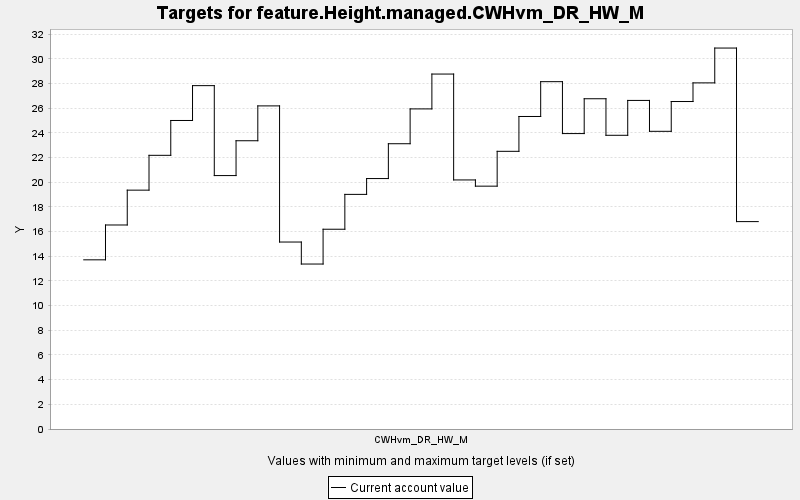

The table this chart was drawn from, first rows:
TARGET, PERIOD, YEAR, PERIODWIDTH, MINIMUM, MAXIMUM, MINWEIGHT, MAXWEIGHT, CURRENT, SUMMARY
feature.Height.managed.CWHvm_DR_HW_M, 0, 0, 10.0, 0.0, 10000, 1.0, 1.0, 13.71, 0.0
feature.Height.managed.CWHvm_DR_HW_M, 1, 10, 10.0, 0.0, 10000, 1.0, 1.0, 16.53, 0.0
feature.Height.managed.CWHvm_DR_HW_M, 2, 20, 10.0, 0.0, 10000, 1.0, 1.0, 19.35, 0.0
feature.Height.managed.CWHvm_DR_HW_M, 3, 30, 10.0, 0.0, 10000, 1.0, 1.0, 22.18, 0.0
feature.Height.managed.CWHvm_DR_HW_M, 4, 40, 10.0, 0.0, 10000, 1.0, 1.0, 25, 0.0
feature.Height.managed.CWHvm_DR_HW_M, 5, 50, 10.0, 0.0, 10000, 1.0, 1.0, 27.82, 0.0
feature.Height.managed.CWHvm_DR_HW_M, 6, 60, 10.0, 0.0, 10000, 1.0, 1.0, 20.53, 0.0
feature.Height.managed.CWHvm_DR_HW_M, 7, 70, 10.0, 0.0, 10000, 1.0, 1.0, 23.36, 0.0
feature.Height.managed.CWHvm_DR_HW_M, 8, 80, 10.0, 0.0, 10000, 1.0, 1.0, 26.18, 0.0
feature.Height.managed.CWHvm_DR_HW_M, 9, 90, 10.0, 0.0, 10000, 1.0, 1.0, 15.15, 0.0
feature.Height.managed.CWHvm_DR_HW_M, 10, 100, 10.0, 0.0, 10000, 1.0, 1.0, 13.37, 0.0
feature.Height.managed.CWHvm_DR_HW_M, 11, 110, 10.0, 0.0, 10000, 1.0, 1.0, 16.19, 0.0
feature.Height.managed.CWHvm_DR_HW_M, 12, 120, 10.0, 0.0, 10000, 1.0, 1.0, 19.01, 0.0
feature.Height.managed.CWHvm_DR_HW_M, 13, 130, 10.0, 0.0, 10000, 1.0, 1.0, 20.29, 0.0
feature.Height.managed.CWHvm_DR_HW_M, 14, 140, 10.0, 0.0, 10000, 1.0, 1.0, 23.11, 0.0
feature.Height.managed.CWHvm_DR_HW_M, 15, 150, 10.0, 0.0, 10000, 1.0, 1.0, 25.94, 0.0
feature.Height.managed.CWHvm_DR_HW_M, 16, 160, 10.0, 0.0, 10000, 1.0, 1.0, 28.76, 0.0
feature.Height.managed.CWHvm_DR_HW_M, 17, 170, 10.0, 0.0, 10000, 1.0, 1.0, 20.18, 0.0
feature.Height.managed.CWHvm_DR_HW_M, 18, 180, 10.0, 0.0, 10000, 1.0, 1.0, 19.68, 0.0
feature.Height.managed.CWHvm_DR_HW_M, 19, 190, 10.0, 0.0, 10000, 1.0, 1.0, 22.5, 0.0
feature.Height.managed.CWHvm_DR_HW_M, 20, 200, 10.0, 0.0, 10000, 1.0, 1.0, 25.32, 0.0
feature.Height.managed.CWHvm_DR_HW_M, 21, 210, 10.0, 0.0, 10000, 1.0, 1.0, 28.14, 0.0
feature.Height.managed.CWHvm_DR_HW_M, 22, 220, 10.0, 0.0, 10000, 1.0, 1.0, 23.94, 0.0
feature.Height.managed.CWHvm_DR_HW_M, 23, 230, 10.0, 0.0, 10000, 1.0, 1.0, 26.76, 0.0
feature.Height.managed.CWHvm_DR_HW_M, 24, 240, 10.0, 0.0, 10000, 1.0, 1.0, 23.8, 0.0
feature.Height.managed.CWHvm_DR_HW_M, 25, 250, 10.0, 0.0, 10000, 1.0, 1.0, 26.62, 0.0
feature.Height.managed.CWHvm_DR_HW_M, 26, 260, 10.0, 0.0, 10000, 1.0, 1.0, 24.12, 0.0
feature.Height.managed.CWHvm_DR_HW_M, 27, 270, 10.0, 0.0, 10000, 1.0, 1.0, 26.53, 0.0
feature.Height.managed.CWHvm_DR_HW_M, 28, 280, 10.0, 0.0, 10000, 1.0, 1.0, 28.05, 0.0
feature.Height.managed.CWHvm_DR_HW_M, 29, 290, 10.0, 0.0, 10000, 1.0, 1.0, 30.87, 0.0
feature.Height.managed.CWHvm_DR_HW_M, 30, 300, 10.0, 0.0, 10000, 1.0, 1.0, 16.81, 0.0
